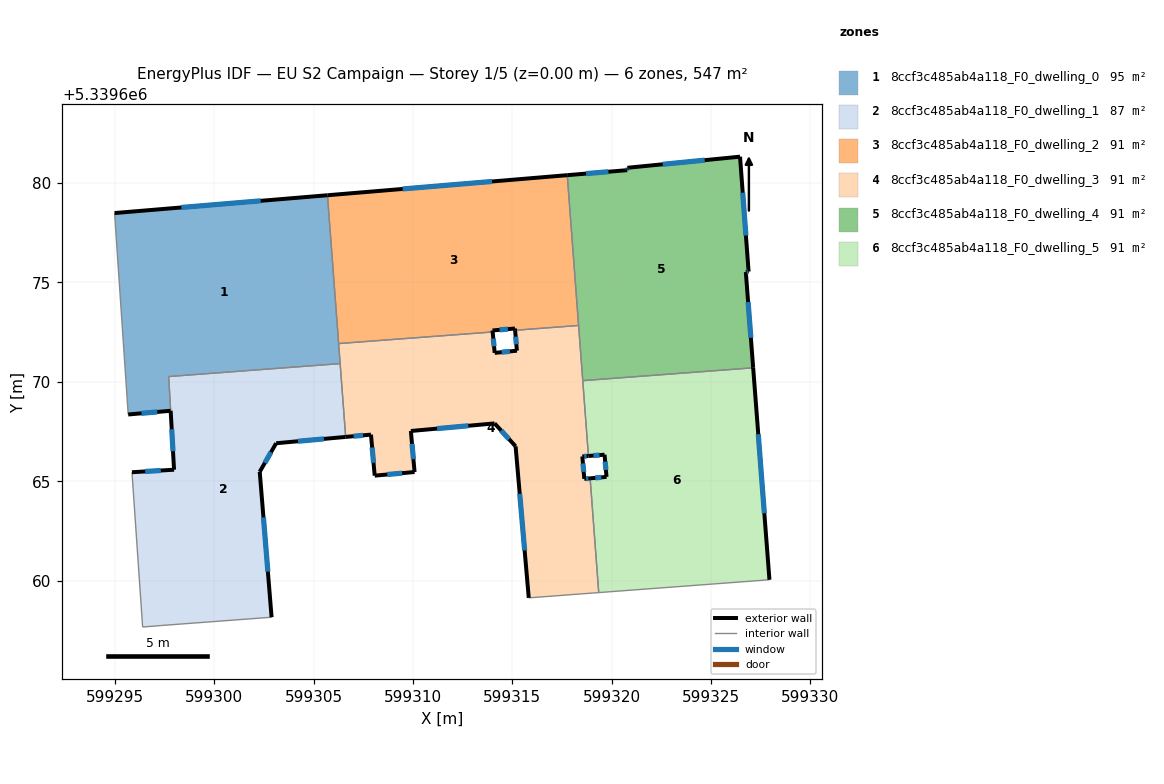
=== STOREY PLAN SPEC (per zone: floor XY polygon, exterior-wall plan segments, windows/doors) ===
zone 1: 8ccf3c485ab4a118_F0_dwelling_0  (94.9 m²)
  floor: (599305.70, 5339679.39) (599306.33, 5339670.92) (599297.70, 5339670.27) (599297.80, 5339668.54) (599295.67, 5339668.36) (599294.98, 5339678.50)
  exterior wall: (599305.70, 5339679.39) – (599294.98, 5339678.50)  [10.8 m]
    window: (599302.34, 5339679.11) – (599298.34, 5339678.78)  [4.5 m²]
  exterior wall: (599295.67, 5339668.36) – (599297.80, 5339668.54)  [2.1 m]
    window: (599296.34, 5339668.42) – (599297.13, 5339668.49)  [0.9 m²]
  interior walls: 5
zone 2: 8ccf3c485ab4a118_F0_dwelling_1  (87.4 m²)
  floor: (599306.33, 5339670.92) (599306.61, 5339667.23) (599303.11, 5339666.91) (599302.29, 5339665.47) (599302.88, 5339658.16) (599297.33, 5339657.74) (599296.39, 5339657.66) (599295.86, 5339665.45) (599297.98, 5339665.58) (599297.70, 5339670.27)
  exterior wall: (599297.98, 5339665.58) – (599295.86, 5339665.45)  [2.1 m]
    window: (599297.31, 5339665.54) – (599296.52, 5339665.49)  [0.9 m²]
  exterior wall: (599303.11, 5339666.91) – (599306.61, 5339667.23)  [3.5 m]
    window: (599304.21, 5339667.01) – (599305.52, 5339667.13)  [1.5 m²]
  exterior wall: (599302.29, 5339665.47) – (599303.11, 5339666.91)  [1.7 m]
    window: (599302.55, 5339665.92) – (599302.85, 5339666.46)  [0.7 m²]
  exterior wall: (599302.88, 5339658.16) – (599302.29, 5339665.47)  [7.3 m]
    window: (599302.70, 5339660.45) – (599302.47, 5339663.18)  [3.1 m²]
  exterior wall: (599297.80, 5339668.55) – (599297.98, 5339665.58)  [3.0 m]
    window: (599297.86, 5339667.61) – (599297.92, 5339666.51)  [1.2 m²]
  interior walls: 6
zone 3: 8ccf3c485ab4a118_F0_dwelling_2  (91.2 m²)
  floor: (599317.76, 5339680.40) (599318.33, 5339672.84) (599315.14, 5339672.60) (599315.13, 5339672.69) (599314.00, 5339672.59) (599314.01, 5339672.51) (599306.26, 5339671.93) (599305.70, 5339679.39)
  exterior wall: (599315.13, 5339672.69) – (599315.14, 5339672.60)  [0.1 m]
  exterior wall: (599314.00, 5339672.59) – (599315.13, 5339672.69)  [1.1 m]
    window: (599314.36, 5339672.62) – (599314.78, 5339672.65)  [0.5 m²]
  exterior wall: (599314.01, 5339672.51) – (599314.00, 5339672.59)  [0.1 m]
  exterior wall: (599317.76, 5339680.40) – (599305.70, 5339679.39)  [12.1 m]
    window: (599313.98, 5339680.08) – (599309.48, 5339679.71)  [5.1 m²]
  interior walls: 4
zone 4: 8ccf3c485ab4a118_F0_dwelling_3  (91.2 m²)
  floor: (599318.33, 5339672.84) (599318.83, 5339666.27) (599318.52, 5339666.25) (599318.62, 5339665.12) (599318.91, 5339665.14) (599319.35, 5339659.39) (599315.83, 5339659.13) (599315.16, 5339666.76) (599314.11, 5339667.91) (599309.89, 5339667.53) (599310.08, 5339665.46) (599308.07, 5339665.28) (599307.89, 5339667.34) (599306.61, 5339667.23) (599306.26, 5339671.93) (599314.01, 5339672.51) (599314.11, 5339671.46) (599315.23, 5339671.57) (599315.14, 5339672.60)
  exterior wall: (599314.11, 5339671.46) – (599314.01, 5339672.51)  [1.1 m]
    window: (599314.08, 5339671.79) – (599314.04, 5339672.18)  [0.4 m²]
  exterior wall: (599315.23, 5339671.57) – (599314.11, 5339671.46)  [1.1 m]
    window: (599314.88, 5339671.53) – (599314.46, 5339671.49)  [0.5 m²]
  exterior wall: (599315.14, 5339672.60) – (599315.23, 5339671.57)  [1.0 m]
    window: (599315.17, 5339672.27) – (599315.20, 5339671.89)  [0.4 m²]
  exterior wall: (599318.52, 5339666.25) – (599318.83, 5339666.27)  [0.3 m]
    window: (599318.62, 5339666.25) – (599318.73, 5339666.26)  [0.1 m²]
  exterior wall: (599318.62, 5339665.12) – (599318.52, 5339666.25)  [1.1 m]
    window: (599318.59, 5339665.47) – (599318.55, 5339665.89)  [0.5 m²]
  exterior wall: (599318.91, 5339665.14) – (599318.62, 5339665.12)  [0.3 m]
    window: (599318.82, 5339665.14) – (599318.71, 5339665.13)  [0.1 m²]
  exterior wall: (599315.16, 5339666.76) – (599315.83, 5339659.13)  [7.7 m]
    window: (599315.37, 5339664.37) – (599315.62, 5339661.52)  [3.2 m²]
  exterior wall: (599314.11, 5339667.91) – (599315.16, 5339666.76)  [1.6 m]
    window: (599314.44, 5339667.55) – (599314.83, 5339667.12)  [0.7 m²]
  exterior wall: (599309.89, 5339667.53) – (599314.11, 5339667.91)  [4.2 m]
    window: (599311.21, 5339667.65) – (599312.79, 5339667.79)  [1.8 m²]
  exterior wall: (599310.08, 5339665.46) – (599309.89, 5339667.53)  [2.1 m]
    window: (599310.02, 5339666.11) – (599309.95, 5339666.88)  [0.9 m²]
  exterior wall: (599308.07, 5339665.28) – (599310.08, 5339665.46)  [2.0 m]
    window: (599308.70, 5339665.34) – (599309.45, 5339665.41)  [0.8 m²]
  exterior wall: (599307.89, 5339667.34) – (599308.07, 5339665.28)  [2.1 m]
    window: (599307.94, 5339666.70) – (599308.01, 5339665.93)  [0.9 m²]
  exterior wall: (599306.61, 5339667.23) – (599307.89, 5339667.34)  [1.3 m]
    window: (599307.01, 5339667.27) – (599307.49, 5339667.31)  [0.5 m²]
  interior walls: 8
zone 5: 8ccf3c485ab4a118_F0_dwelling_4  (91.2 m²)
  floor: (599326.46, 5339681.33) (599326.89, 5339675.55) (599326.75, 5339675.53) (599327.12, 5339670.71) (599318.54, 5339670.06) (599317.76, 5339680.40) (599320.78, 5339680.65) (599320.79, 5339680.77)
  exterior wall: (599326.75, 5339675.53) – (599326.89, 5339675.55)  [0.1 m]
    window: (599326.79, 5339675.53) – (599326.85, 5339675.54)  [0.1 m²]
  exterior wall: (599327.12, 5339670.71) – (599326.75, 5339675.53)  [4.8 m]
    window: (599327.00, 5339672.22) – (599326.86, 5339674.02)  [2.0 m²]
  exterior wall: (599320.78, 5339680.65) – (599317.76, 5339680.40)  [3.0 m]
    window: (599319.84, 5339680.57) – (599318.71, 5339680.48)  [1.3 m²]
  exterior wall: (599320.79, 5339680.77) – (599320.78, 5339680.65)  [0.1 m]
    window: (599320.79, 5339680.74) – (599320.78, 5339680.69)  [0.1 m²]
  exterior wall: (599326.46, 5339681.33) – (599320.79, 5339680.77)  [5.7 m]
    window: (599324.68, 5339681.16) – (599322.57, 5339680.95)  [2.4 m²]
  exterior wall: (599326.89, 5339675.55) – (599326.46, 5339681.33)  [5.8 m]
    window: (599326.75, 5339677.36) – (599326.59, 5339679.52)  [2.4 m²]
  interior walls: 3
zone 6: 8ccf3c485ab4a118_F0_dwelling_5  (91.2 m²)
  floor: (599327.12, 5339670.71) (599327.94, 5339660.04) (599319.35, 5339659.39) (599318.91, 5339665.14) (599319.74, 5339665.22) (599319.64, 5339666.33) (599318.83, 5339666.27) (599318.54, 5339670.06)
  exterior wall: (599319.74, 5339665.22) – (599318.91, 5339665.14)  [0.8 m]
    window: (599319.48, 5339665.19) – (599319.17, 5339665.17)  [0.3 m²]
  exterior wall: (599319.64, 5339666.33) – (599319.74, 5339665.22)  [1.1 m]
    window: (599319.67, 5339665.98) – (599319.71, 5339665.57)  [0.5 m²]
  exterior wall: (599318.83, 5339666.27) – (599319.64, 5339666.33)  [0.8 m]
    window: (599319.08, 5339666.29) – (599319.39, 5339666.31)  [0.3 m²]
  exterior wall: (599327.94, 5339660.04) – (599327.12, 5339670.71)  [10.7 m]
    window: (599327.68, 5339663.38) – (599327.38, 5339667.36)  [4.5 m²]
  interior walls: 4

=== DERIVED (storey summary) ===
Building: EU S2 Campaign
Storey: 1 of 5  (floor level z = 0.00 m)
Storey gross floor area: 546.9 m²
Zones on this storey: 6
  - 8ccf3c485ab4a118_F0_dwelling_0: floor 94.9 m²; exterior wall 12.9 m (38.7 m²); 2 window(s) 5.4 m²; WWR 13.9%
  - 8ccf3c485ab4a118_F0_dwelling_1: floor 87.4 m²; exterior wall 17.6 m (52.8 m²); 5 window(s) 7.4 m²; WWR 13.9%
  - 8ccf3c485ab4a118_F0_dwelling_2: floor 91.2 m²; exterior wall 13.4 m (40.2 m²); 2 window(s) 5.5 m²; WWR 13.7%
  - 8ccf3c485ab4a118_F0_dwelling_3: floor 91.2 m²; exterior wall 25.8 m (77.5 m²); 13 window(s) 10.8 m²; WWR 13.9%
  - 8ccf3c485ab4a118_F0_dwelling_4: floor 91.2 m²; exterior wall 19.6 m (58.9 m²); 6 window(s) 8.2 m²; WWR 13.9%
  - 8ccf3c485ab4a118_F0_dwelling_5: floor 91.2 m²; exterior wall 13.5 m (40.4 m²); 4 window(s) 5.6 m²; WWR 13.9%
Zone adjacency (shared interzone walls):
  - 8ccf3c485ab4a118_F0_dwelling_0 ↔ 8ccf3c485ab4a118_F0_dwelling_1
  - 8ccf3c485ab4a118_F0_dwelling_0 ↔ 8ccf3c485ab4a118_F0_dwelling_2
  - 8ccf3c485ab4a118_F0_dwelling_0 ↔ 8ccf3c485ab4a118_F0_dwelling_3
  - 8ccf3c485ab4a118_F0_dwelling_1 ↔ 8ccf3c485ab4a118_F0_dwelling_3
  - 8ccf3c485ab4a118_F0_dwelling_2 ↔ 8ccf3c485ab4a118_F0_dwelling_3
  - 8ccf3c485ab4a118_F0_dwelling_2 ↔ 8ccf3c485ab4a118_F0_dwelling_4
  - 8ccf3c485ab4a118_F0_dwelling_3 ↔ 8ccf3c485ab4a118_F0_dwelling_4
  - 8ccf3c485ab4a118_F0_dwelling_3 ↔ 8ccf3c485ab4a118_F0_dwelling_5
  - 8ccf3c485ab4a118_F0_dwelling_4 ↔ 8ccf3c485ab4a118_F0_dwelling_5